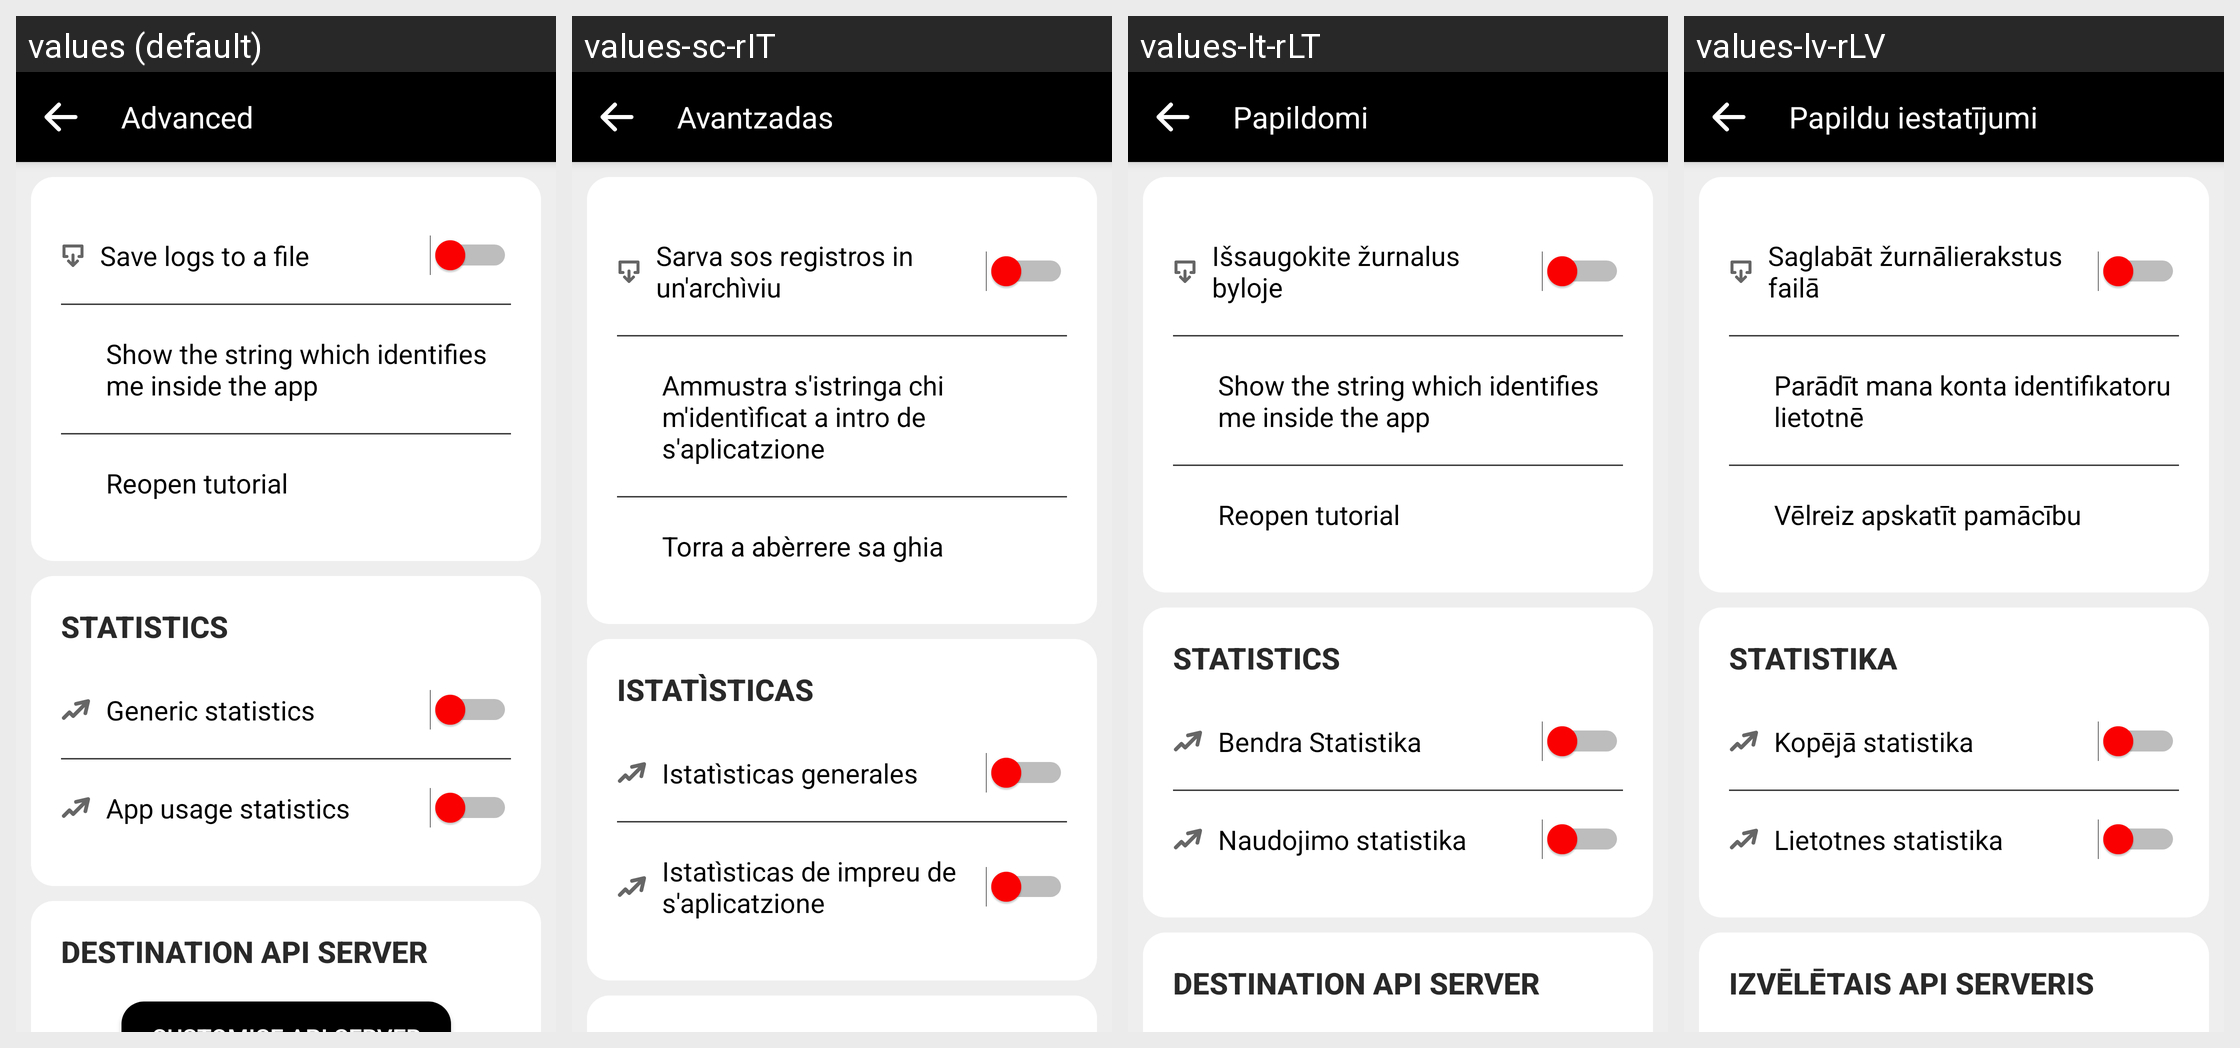

The Android screen above is rendered under several locales of the same app. Produce the string resources it draws, with the default and per-locale values.
Android screen res/layout/fragment_advanced_settings.xml rendered under 4 locales, left to right: values (default), values-sc-rIT, values-lt-rLT, values-lv-rLV. Device: Nexus 5 (rendered at 1080×1920; each locale shown at half size, 540×960, under a caption strip naming it); theme AppTheme.
Other locales in the repository, not shown: values-ar, values-ar-rSA, values-as-rIN, values-ast-rES, values-az-rAZ, values-ba-rRU, values-be-rBY, values-bg-rBG, values-bn-rBD, values-br-rFR, values-ca, values-ca-rES, values-ckb-rIR, values-cs, values-cs-rCZ, values-cy-rGB, values-da-rDK, values-de, values-de-rDE, values-dv-rMV, values-el-rGR, values-eo, values-eo-rUY, values-es, values-es-rES, values-et, values-et-rEE, values-eu, values-eu-rES, values-fa, values-fa-rIR, values-fi-rFI, values-fr, values-fr-rFR, values-fy-rNL, values-ga-rIE, values-gl-rES, values-gn-rPY, values-hi-rIN, values-hu-rHU, values-ia, values-ig-rNG, values-in-rID, values-it, values-it-rIT, values-ja-rJP, values-ka-rGE, values-kab, values-kk-rKZ, values-ko-rKR, values-ky-rKG, values-lg-rUG, values-mt-rMT, values-nl, values-nl-rNL, values-or-rIN, values-pa-rIN, values-pl-rPL, values-pt-rPT, values-ro-rRO, values-ru, values-ru-rRU, values-sk, values-sk-rSK, values-sl-rSI, values-sr-rSP, values-sv, values-sv-rSE, values-sw-rKE, values-ta, values-ta-rIN, values-th-rTH, values-tok, values-tr, values-tr-rTR, values-tt-rRU, values-ug-rCN, values-uk-rUA, values-uz-rUZ, values-vi-rVN, values-zgh, values-zh-rCN, values-zh-rHK, values-zh-rTW.
Strings drawn on this screen, with the default value and each locale's value (text and hints the layout hard-codes, and strings that could not be matched under every locale, appear in the picture but are not listed):

title_advanced_settings
  values: Advanced
  values-sc-rIT: Avantzadas
  values-lt-rLT: Papildomi
  values-lv-rLV: Papildu iestatījumi

txt_log_on_file
  values: Save logs to a file
  values-sc-rIT: Sarva sos registros in un'archìviu
  values-lt-rLT: Išsaugokite žurnalus byloje
  values-lv-rLV: Saglabāt žurnālierakstus failā

txt_show_string_which_identify_me
  values: Show the string which identifies me inside the app
  values-sc-rIT: Ammustra s'istringa chi m'identìficat a intro de s'aplicatzione
  values-lt-rLT: Show the string which identifies me inside the app
  values-lv-rLV: Parādīt mana konta identifikatoru lietotnē

btn_open_tutorial_settings
  values: Reopen tutorial
  values-sc-rIT: Torra a abèrrere sa ghia
  values-lt-rLT: Reopen tutorial
  values-lv-rLV: Vēlreiz apskatīt pamācību

title_sub_section_statistics
  values: Statistics
  values-sc-rIT: Istatìsticas
  values-lt-rLT: Statistics
  values-lv-rLV: Statistika

txt_generic_statistics
  values: Generic statistics
  values-sc-rIT: Istatìsticas generales
  values-lt-rLT: Bendra Statistika
  values-lv-rLV: Kopējā statistika

txt_app_usage_statistics
  values: App usage statistics
  values-sc-rIT: Istatìsticas de impreu de s'aplicatzione
  values-lt-rLT: Naudojimo statistika
  values-lv-rLV: Lietotnes statistika
